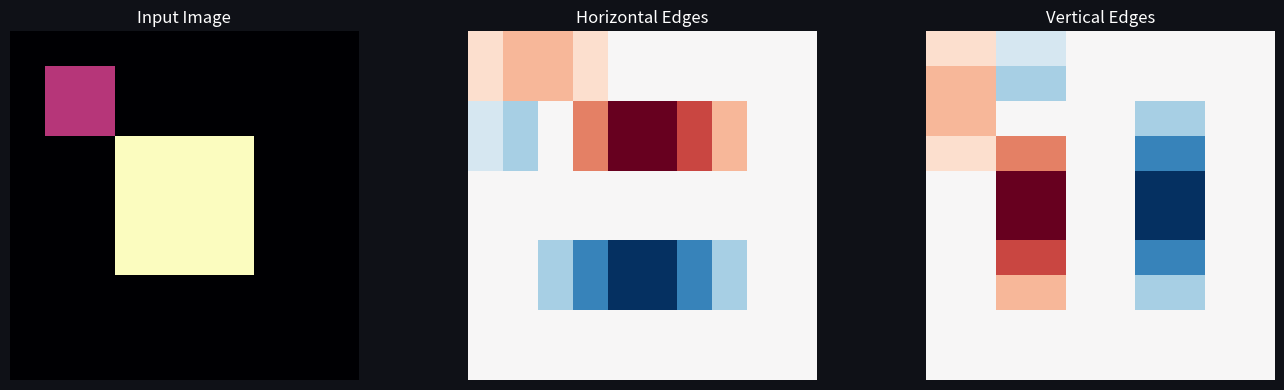
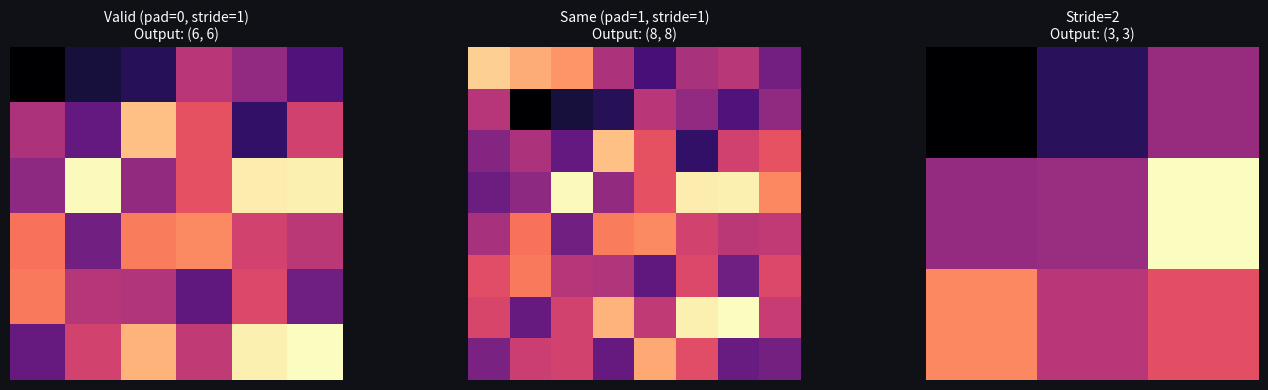

Write Python code to recreate these figures, in order.
import numpy as np
import matplotlib.pyplot as plt

plt.rcParams['figure.facecolor'] = '#0f1117'
plt.rcParams['axes.facecolor'] = '#1a1d27'
plt.rcParams['text.color'] = 'white'
plt.rcParams['axes.labelcolor'] = '#94a3b8'
plt.rcParams['xtick.color'] = '#94a3b8'
plt.rcParams['ytick.color'] = '#94a3b8'
plt.rcParams['axes.edgecolor'] = '#2e3347'

def conv2d(X, K, stride=1, pad=0):
    X = np.pad(X, pad)
    H, W = X.shape
    FH, FW = K.shape
    OH = (H - FH) // stride + 1
    OW = (W - FW) // stride + 1
    out = np.zeros((OH, OW))
    for i in range(OH):
        for j in range(OW):
            out[i, j] = np.sum(X[i*stride:i*stride+FH, j*stride:j*stride+FW] * K)
    return out

# Create a test image
img = np.zeros((10, 10))
img[3:7, 3:7] = 1  # white square
img[1:3, 1:3] = 0.5

# Edge detection kernels
edge_h = np.array([[-1, -1, -1], [0, 0, 0], [1, 1, 1]])
edge_v = np.array([[-1, 0, 1], [-1, 0, 1], [-1, 0, 1]])

fig, axes = plt.subplots(1, 3, figsize=(14, 4))
axes[0].imshow(img, cmap='magma')
axes[0].set_title('Input Image', color='white')
axes[1].imshow(conv2d(img, edge_h, pad=1), cmap='RdBu_r')
axes[1].set_title('Horizontal Edges', color='white')
axes[2].imshow(conv2d(img, edge_v, pad=1), cmap='RdBu_r')
axes[2].set_title('Vertical Edges', color='white')
for ax in axes: ax.axis('off')
plt.tight_layout()
plt.show()

Xh = np.array([[1, 2, 3, 0],
               [0, 1, 2, 3],
               [3, 0, 1, 2],
               [2, 3, 0, 1]])
Kh = np.array([[1, 0, -1],
               [2, 0, -2],
               [1, 0, -1]])     # vertical-edge (Sobel)

f = Kh.shape[0]
O = Xh.shape[0] - f + 1          # valid, stride 1 -> 4-3+1 = 2
out = np.zeros((O, O), dtype=int)
for i in range(O):
    for j in range(O):
        patch = Xh[i:i+f, j:j+f]
        out[i, j] = int(np.sum(patch * Kh))
        print(f'pos ({i},{j}): sum(patch * K) = {out[i, j]}')
print('\nfeature map:\n', out)
print('matches [[-4,-4],[4,-4]]:', out.tolist() == [[-4, -4], [4, -4]])

# Parameter count broken out: weights + biases
C_in, C_out, k = 3, 64, 3
weights = C_in * C_out * k * k
biases = C_out
print(f'\nconv 3->64, 3x3:  weights {C_in}*{C_out}*{k}*{k} = {weights}  + biases {biases}  = {weights + biases}')


img_large = np.random.randn(8, 8)
kernel = np.random.randn(3, 3)

fig, axes = plt.subplots(1, 3, figsize=(14, 4))
titles = ['Valid (pad=0, stride=1)', 'Same (pad=1, stride=1)', 'Stride=2']
configs = [(0, 1), (1, 1), (0, 2)]
for ax, (p, s), t in zip(axes, configs, titles):
    out = conv2d(img_large, kernel, stride=s, pad=p)
    ax.imshow(out, cmap='magma')
    ax.set_title(f'{t}\nOutput: {out.shape}', color='white', fontsize=10)
    ax.axis('off')
plt.tight_layout()
plt.show()

def conv_out(W, F, P, S):
    return (W - F + 2 * P) // S + 1

for W, F, P, S in [(32, 3, 1, 1), (32, 3, 0, 1), (32, 5, 2, 2), (28, 3, 0, 1)]:
    print(f'W={W} F={F} P={P} S={S} -> {conv_out(W, F, P, S)}')

# Params of a conv layer: (F*F*C_in + 1) * C_out
F, C_in, C_out = 3, 3, 64
print('conv params:', (F * F * C_in + 1) * C_out)
